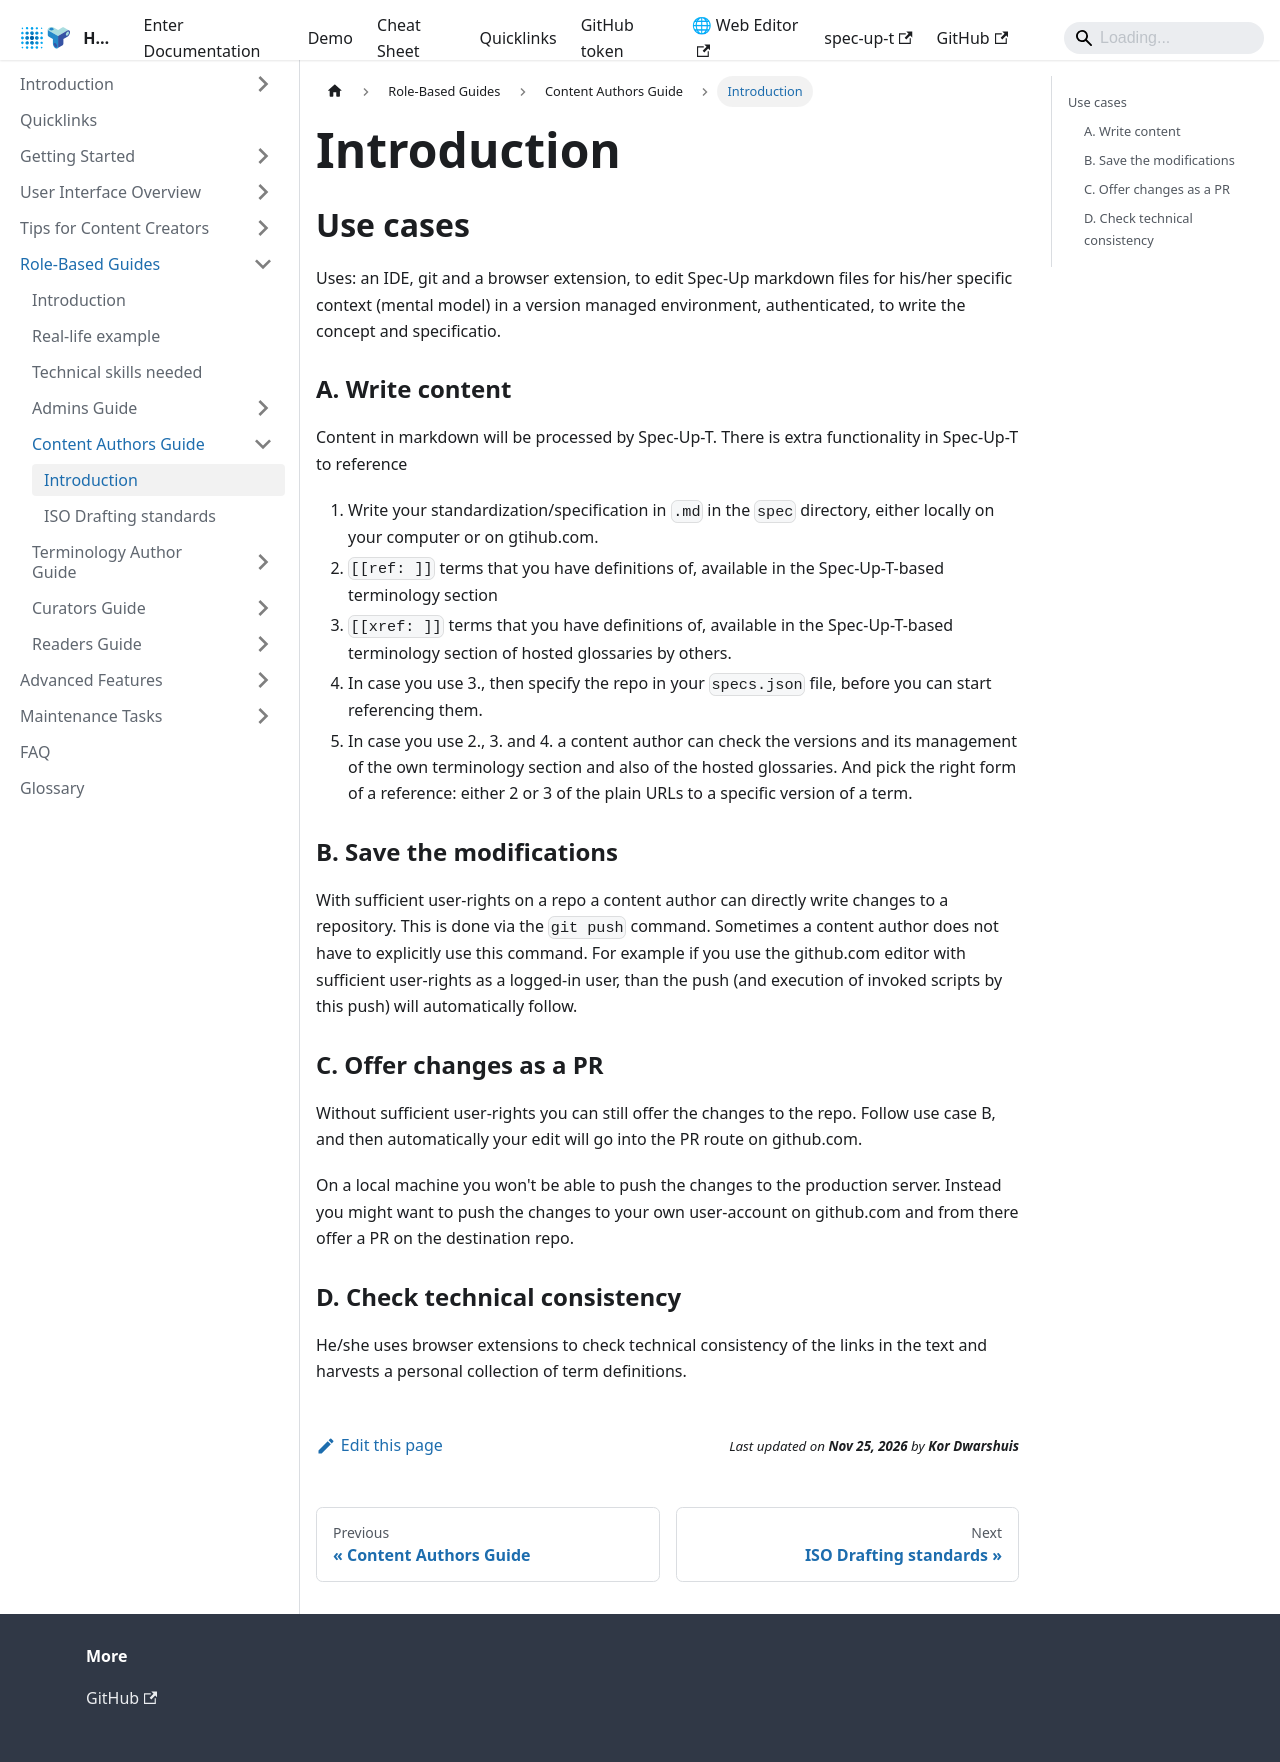

repository: trustoverip/spec-up-t-website · page: docs/various-roles/content-authors-guide/introduction/index.html · generator: docusaurus

---
sidebar_position: 1
---

# Introduction

## Use cases


Uses: an IDE, git and a browser extension, to edit Spec-Up markdown files for his/her specific context (mental model) in a version managed environment, authenticated, to write the concept and specificatio.

### A. Write content 
Content in markdown will be processed by Spec-Up-T. There is extra functionality in Spec-Up-T to reference
1. Write your standardization/specification in `.md` in the `spec` directory, either locally on your computer or on gtihub.com. 
2. `[[ref: ]]` terms that you have definitions of, available in the Spec-Up-T-based terminology section
3. `[[xref: ]]` terms that you have definitions of, available in the Spec-Up-T-based terminology section of hosted glossaries by others.
4. In case you use 3., then specify the repo in your `specs.json` file, before you can start referencing them.
5. In case you use 2., 3. and 4. a content author can check the versions and its management of the own terminology section and also of the hosted glossaries. And pick the right form of a reference: either 2 or 3 of the plain URLs to a specific version of a term. 

### B. Save the modifications
With sufficient user-rights on a repo a content author can directly write changes to a repository. This is done via the `git push` command. Sometimes a content author does not have to explicitly use this command. For example if you use the github.com editor with sufficient user-rights as a logged-in user, than the push (and execution of invoked scripts by this push) will automatically follow.

### C. Offer changes as a PR
Without sufficient user-rights you can still offer the changes to the repo. Follow use case B, and then automatically your edit will go into the PR route on github.com.

On a local machine you won't be able to push the changes to the production server. Instead you might want to push the changes to your own user-account on github.com and from there offer a PR on the destination repo.

### D. Check technical consistency
He/she uses browser extensions to check technical consistency of the links in the text and harvests a personal collection of term definitions.
